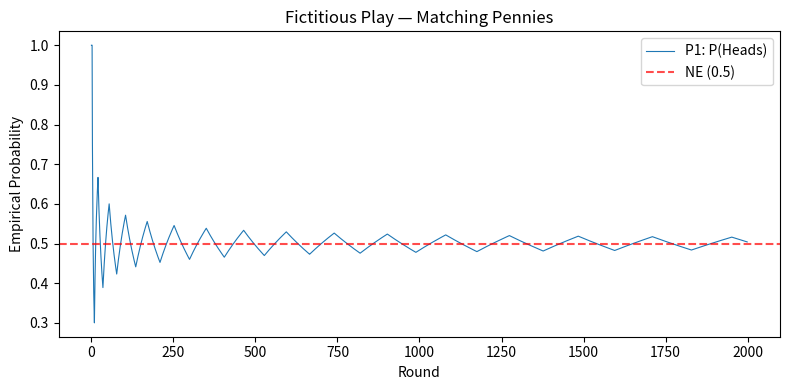
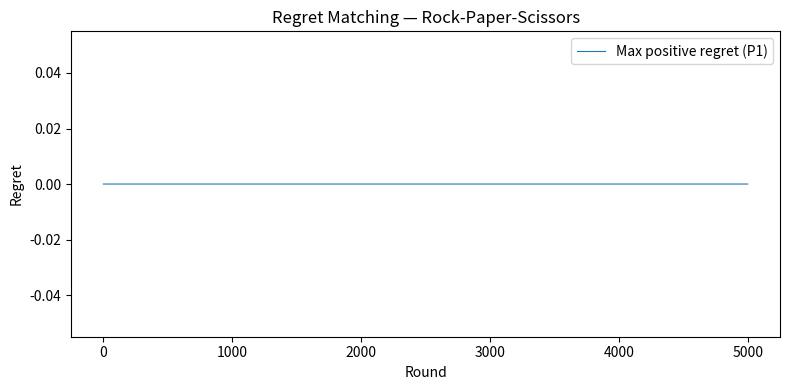

Write the Python code that produced these figures, in order.
"""
Game Theory — Python Implementations
=======================================
Companion code for the Optimization curriculum: Game Theory module.

Covers:
  - Normal-form games: dominance, IESDS, best response, pure Nash
  - Nash equilibrium computation: 2×2 indifference, support enumeration
  - Zero-sum games: graphical method, LP formulation, minimax
  - Cooperative games: Shapley value, core membership
  - Dynamic games: backward induction, Vickrey auction, VCG mechanism
  - Learning in games: fictitious play, regret matching, multiplicative weights
  - Congestion games: best-response dynamics, Braess's paradox
  - Multi-robot applications: auction-based task allocation

Usage:
    python game_theory.py          # Run all demos with plots
    python game_theory.py --test   # Run self-tests only
"""

import numpy as np
import matplotlib
matplotlib.use("Agg")  # non-interactive backend for CI
import matplotlib.pyplot as plt
import sys
from itertools import combinations
from math import factorial
from scipy.optimize import linprog


# ============================================================
# 1. Normal Form Games
# ============================================================

class NormalFormGame:
    """Represents a two-player normal-form (strategic) game.

    Attributes
    ----------
    payoff1 : np.ndarray, shape (m, n)
        Payoff matrix for the row player (Player 1).
    payoff2 : np.ndarray, shape (m, n)
        Payoff matrix for the column player (Player 2).
    m : int
        Number of strategies for Player 1.
    n : int
        Number of strategies for Player 2.
    """

    def __init__(self, payoff1, payoff2):
        """Create a two-player normal-form game.

        Parameters
        ----------
        payoff1 : array-like, shape (m, n)
            Row player's payoffs.
        payoff2 : array-like, shape (m, n)
            Column player's payoffs.
        """
        self.payoff1 = np.array(payoff1, dtype=float)
        self.payoff2 = np.array(payoff2, dtype=float)
        assert self.payoff1.shape == self.payoff2.shape, "Payoff matrices must match."
        self.m, self.n = self.payoff1.shape

    def is_dominated(self, player, strategy, strict=True):
        """Check whether *strategy* is (strictly) dominated for *player*.

        Parameters
        ----------
        player : int
            1 for the row player, 2 for the column player.
        strategy : int
            Index of the strategy to check.
        strict : bool
            If True check strict dominance; otherwise weak dominance.

        Returns
        -------
        bool
            True if the strategy is dominated.
        """
        if player == 1:
            payoffs = self.payoff1
            target = payoffs[strategy, :]
            for i in range(self.m):
                if i == strategy:
                    continue
                alt = payoffs[i, :]
                if strict:
                    if np.all(alt > target):
                        return True
                else:
                    if np.all(alt >= target) and np.any(alt > target):
                        return True
        else:
            payoffs = self.payoff2
            target = payoffs[:, strategy]
            for j in range(self.n):
                if j == strategy:
                    continue
                alt = payoffs[:, j]
                if strict:
                    if np.all(alt > target):
                        return True
                else:
                    if np.all(alt >= target) and np.any(alt > target):
                        return True
        return False

    def iesds(self):
        """Iterated Elimination of Strictly Dominated Strategies.

        Returns
        -------
        NormalFormGame
            Reduced game after removing all strictly dominated strategies.
        list of int
            Surviving row indices.
        list of int
            Surviving column indices.
        """
        rows = list(range(self.m))
        cols = list(range(self.n))
        changed = True
        while changed:
            changed = False
            # Eliminate dominated rows
            sub1 = self.payoff1[np.ix_(rows, cols)]
            new_rows = []
            for idx, r in enumerate(rows):
                row_vals = sub1[idx, :]
                dominated = False
                for idx2 in range(len(rows)):
                    if idx2 == idx:
                        continue
                    if np.all(sub1[idx2, :] > row_vals):
                        dominated = True
                        break
                if not dominated:
                    new_rows.append(r)
            if len(new_rows) < len(rows):
                rows = new_rows
                changed = True

            # Eliminate dominated columns
            sub2 = self.payoff2[np.ix_(rows, cols)]
            new_cols = []
            for idx, c in enumerate(cols):
                col_vals = sub2[:, idx]
                dominated = False
                for idx2 in range(len(cols)):
                    if idx2 == idx:
                        continue
                    if np.all(sub2[:, idx2] > col_vals):
                        dominated = True
                        break
                if not dominated:
                    new_cols.append(c)
            if len(new_cols) < len(cols):
                cols = new_cols
                changed = True

        reduced = NormalFormGame(
            self.payoff1[np.ix_(rows, cols)],
            self.payoff2[np.ix_(rows, cols)],
        )
        return reduced, rows, cols

    def best_response(self, player, opponent_strategy):
        """Compute pure-strategy best responses for *player*.

        Parameters
        ----------
        player : int
            1 or 2.
        opponent_strategy : array-like
            Probability vector over the opponent's strategies (mixed strategy).

        Returns
        -------
        list of int
            Indices of all best-response pure strategies.
        """
        opp = np.array(opponent_strategy, dtype=float)
        if player == 1:
            expected = self.payoff1 @ opp  # length m
            mx = np.max(expected)
            return [i for i in range(self.m) if np.isclose(expected[i], mx)]
        else:
            expected = self.payoff2.T @ opp  # length n
            mx = np.max(expected)
            return [j for j in range(self.n) if np.isclose(expected[j], mx)]

    def find_pure_nash(self):
        """Find all pure-strategy Nash equilibria.

        Returns
        -------
        list of (int, int)
            List of (row, col) index pairs that are pure NE.
        """
        equilibria = []
        # For each cell, check if it's a best response for both players
        for i in range(self.m):
            for j in range(self.n):
                # Player 1: is row i best given column j?
                if self.payoff1[i, j] < np.max(self.payoff1[:, j]):
                    continue
                # Player 2: is column j best given row i?
                if self.payoff2[i, j] < np.max(self.payoff2[i, :]):
                    continue
                equilibria.append((i, j))
        return equilibria


# ============================================================
# 2. Nash Equilibrium Computation
# ============================================================

def find_mixed_nash_2x2(game):
    """Find mixed-strategy Nash equilibrium for a 2×2 game.

    Uses the indifference principle: each player mixes such that the
    opponent is indifferent between their pure strategies.

    Parameters
    ----------
    game : NormalFormGame
        Must be 2×2.

    Returns
    -------
    p : np.ndarray, shape (2,)
        Player 1's equilibrium mixed strategy.
    q : np.ndarray, shape (2,)
        Player 2's equilibrium mixed strategy.

    Raises
    ------
    ValueError
        If the game is not 2×2 or no completely mixed NE exists.
    """
    if game.m != 2 or game.n != 2:
        raise ValueError("Game must be 2×2.")

    A = game.payoff1
    B = game.payoff2

    # Player 1 mixes with prob p on row 0 to make Player 2 indifferent.
    # P2's payoff from col 0: p*B[0,0] + (1-p)*B[1,0]
    # P2's payoff from col 1: p*B[0,1] + (1-p)*B[1,1]
    # Set equal: p*(B[0,0]-B[1,0]) + B[1,0] = p*(B[0,1]-B[1,1]) + B[1,1]
    denom_p = (B[0, 0] - B[1, 0]) - (B[0, 1] - B[1, 1])
    if np.isclose(denom_p, 0):
        raise ValueError("No completely mixed NE (Player 2 not indifferent).")
    p0 = (B[1, 1] - B[1, 0]) / denom_p

    # Player 2 mixes with prob q on col 0 to make Player 1 indifferent.
    # P1's payoff from row 0: q*A[0,0] + (1-q)*A[0,1]
    # P1's payoff from row 1: q*A[1,0] + (1-q)*A[1,1]
    denom_q = (A[0, 0] - A[0, 1]) - (A[1, 0] - A[1, 1])
    if np.isclose(denom_q, 0):
        raise ValueError("No completely mixed NE (Player 1 not indifferent).")
    q0 = (A[1, 1] - A[0, 1]) / denom_q

    if not (0.0 <= p0 <= 1.0 and 0.0 <= q0 <= 1.0):
        raise ValueError(f"Mixed NE outside simplex: p={p0:.4f}, q={q0:.4f}.")

    return np.array([p0, 1 - p0]), np.array([q0, 1 - q0])


def support_enumeration(game):
    """Find all Nash equilibria via support enumeration.

    For each pair of support sets (S1 for Player 1, S2 for Player 2) of
    equal size, solve the indifference + probability constraints.

    Parameters
    ----------
    game : NormalFormGame

    Returns
    -------
    list of (np.ndarray, np.ndarray)
        Each element is a (sigma1, sigma2) NE pair.
    """
    equilibria = []

    for k1 in range(1, game.m + 1):
        for k2 in range(1, game.n + 1):
            for supp1 in combinations(range(game.m), k1):
                for supp2 in combinations(range(game.n), k2):
                    result = _solve_support(game, list(supp1), list(supp2))
                    if result is not None:
                        equilibria.append(result)

    # Deduplicate
    unique = []
    for s1, s2 in equilibria:
        is_dup = False
        for u1, u2 in unique:
            if np.allclose(s1, u1) and np.allclose(s2, u2):
                is_dup = True
                break
        if not is_dup:
            unique.append((s1, s2))
    return unique


def _solve_support(game, supp1, supp2):
    """Attempt to solve for an NE with given supports.

    Returns (sigma1, sigma2) or None if no valid solution.
    """
    A = game.payoff1
    B = game.payoff2
    k1 = len(supp1)
    k2 = len(supp2)

    # --- Solve for Player 2's strategy (sigma2) ---
    # Player 1 must be indifferent over supp1 given sigma2.
    # For each pair of consecutive strategies in supp1:
    #   sum_j A[supp1[0], j]*sigma2[j] = sum_j A[supp1[i], j]*sigma2[j]
    # Plus: sum_{j in supp2} sigma2[j] = 1

    # Build system for sigma2 (variables only on supp2)
    rows_eq = []
    rhs_eq = []

    # Indifference equations (k1 - 1 equations)
    for idx in range(1, k1):
        row = np.zeros(k2)
        for jdx, j in enumerate(supp2):
            row[jdx] = A[supp1[0], j] - A[supp1[idx], j]
        rows_eq.append(row)
        rhs_eq.append(0.0)

    # Probability simplex
    rows_eq.append(np.ones(k2))
    rhs_eq.append(1.0)

    C2 = np.array(rows_eq)
    d2 = np.array(rhs_eq)

    try:
        if C2.shape[0] == C2.shape[1]:
            sigma2_supp = np.linalg.solve(C2, d2)
        else:
            sigma2_supp, res, rank, _ = np.linalg.lstsq(C2, d2, rcond=None)
            if not np.allclose(C2 @ sigma2_supp, d2, atol=1e-8):
                return None
    except np.linalg.LinAlgError:
        return None

    if np.any(sigma2_supp < -1e-10):
        return None
    sigma2_supp = np.maximum(sigma2_supp, 0.0)

    # --- Solve for Player 1's strategy (sigma1) ---
    rows_eq2 = []
    rhs_eq2 = []

    for idx in range(1, k2):
        row = np.zeros(k1)
        for jdx, i in enumerate(supp1):
            row[jdx] = B[i, supp2[0]] - B[i, supp2[idx]]
        rows_eq2.append(row)
        rhs_eq2.append(0.0)

    rows_eq2.append(np.ones(k1))
    rhs_eq2.append(1.0)

    C1 = np.array(rows_eq2)
    d1 = np.array(rhs_eq2)

    try:
        if C1.shape[0] == C1.shape[1]:
            sigma1_supp = np.linalg.solve(C1, d1)
        else:
            sigma1_supp, res, rank, _ = np.linalg.lstsq(C1, d1, rcond=None)
            if not np.allclose(C1 @ sigma1_supp, d1, atol=1e-8):
                return None
    except np.linalg.LinAlgError:
        return None

    if np.any(sigma1_supp < -1e-10):
        return None
    sigma1_supp = np.maximum(sigma1_supp, 0.0)

    # Build full strategy vectors
    sigma1 = np.zeros(game.m)
    sigma2 = np.zeros(game.n)
    for idx, i in enumerate(supp1):
        sigma1[i] = sigma1_supp[idx]
    for idx, j in enumerate(supp2):
        sigma2[j] = sigma2_supp[idx]

    # Verify best response condition: strategies outside support
    # must not yield higher payoff.
    eq_payoff1 = A[supp1[0], :] @ sigma2
    for i in range(game.m):
        if i not in supp1:
            if A[i, :] @ sigma2 > eq_payoff1 + 1e-8:
                return None

    eq_payoff2 = B[:, supp2[0]] @ sigma1
    for j in range(game.n):
        if j not in supp2:
            if B[:, j] @ sigma1 > eq_payoff2 + 1e-8:
                return None

    return sigma1, sigma2


# ============================================================
# 3. Zero-Sum Games
# ============================================================

def solve_zero_sum_graphical(A):
    """Solve a 2×n zero-sum game graphically for Player 1.

    Player 1 has 2 strategies; Player 2 has n strategies.
    The lower envelope of Player 2's response lines gives P1's maximin.

    Parameters
    ----------
    A : array-like, shape (2, n)
        Payoff matrix for the row player.

    Returns
    -------
    value : float
        Value of the game.
    p1_strategy : np.ndarray, shape (2,)
        Player 1's optimal mixed strategy.
    p2_strategy : np.ndarray, shape (n,)
        Player 2's optimal mixed strategy (uniform on binding columns).
    """
    A = np.array(A, dtype=float)
    assert A.shape[0] == 2, "Graphical method requires Player 1 to have 2 strategies."
    n = A.shape[1]

    # Parameterize by p = P(row 0).  P2's payoff from col j = p*A[0,j] + (1-p)*A[1,j].
    # P1 wants to maximise the minimum over columns.
    best_val = -np.inf
    best_p = 0.0
    best_cols = []

    # Check intersections of every pair of P2's response lines
    for j1 in range(n):
        for j2 in range(j1 + 1, n):
            # Line j: f_j(p) = A[1,j] + p*(A[0,j] - A[1,j])
            slope1 = A[0, j1] - A[1, j1]
            slope2 = A[0, j2] - A[1, j2]
            if np.isclose(slope1, slope2):
                continue
            p_int = (A[1, j2] - A[1, j1]) / (slope1 - slope2)
            if p_int < -1e-12 or p_int > 1 + 1e-12:
                continue
            p_int = np.clip(p_int, 0, 1)
            val = A[1, j1] + p_int * slope1
            # Check this is the minimum over all columns
            all_vals = A[1, :] + p_int * (A[0, :] - A[1, :])
            min_val = np.min(all_vals)
            if np.isclose(val, min_val, atol=1e-8) and val > best_val + 1e-12:
                best_val = val
                best_p = p_int
                best_cols = [j1, j2]

    # Also check endpoints p=0 and p=1
    for p_test in [0.0, 1.0]:
        all_vals = A[1, :] + p_test * (A[0, :] - A[1, :])
        val = np.min(all_vals)
        if val > best_val + 1e-12:
            best_val = val
            best_p = p_test
            best_cols = [np.argmin(all_vals)]

    p1 = np.array([best_p, 1.0 - best_p])

    # P2's strategy: solve minimax on the binding columns
    p2 = np.zeros(n)
    if len(best_cols) == 1:
        p2[best_cols[0]] = 1.0
    else:
        # Two binding columns: find q to equalise P1's payoff
        j1, j2 = best_cols[0], best_cols[1]
        # q*A[i,j1] + (1-q)*A[i,j2] for i=0,1 should be equal under P1's opt
        # P2 minimises: p1[0]*(q*A[0,j1]+(1-q)*A[0,j2]) + p1[1]*(q*A[1,j1]+(1-q)*A[1,j2])
        # Equivalent: find q s.t. val from col j1 = val from col j2 for the P1 mixture
        # Actually P2 plays on binding cols. Use indifference of P1:
        # q*A[0,j1] + (1-q)*A[0,j2] = q*A[1,j1] + (1-q)*A[1,j2] is wrong.
        # Correct: P2 wants to minimise P1's payoff.  On the binding 2×2 sub-game:
        sub_A = A[:, best_cols]
        denom = (sub_A[0, 0] - sub_A[0, 1]) - (sub_A[1, 0] - sub_A[1, 1])
        if np.isclose(denom, 0):
            p2[best_cols[0]] = 0.5
            p2[best_cols[1]] = 0.5
        else:
            q0 = (sub_A[1, 1] - sub_A[0, 1]) / denom
            q0 = np.clip(q0, 0, 1)
            p2[best_cols[0]] = q0
            p2[best_cols[1]] = 1.0 - q0

    return best_val, p1, p2


def solve_zero_sum_lp(A):
    """Solve a zero-sum game via linear programming.

    max v  s.t.  Aᵀp ≥ v·1,  p ≥ 0,  1ᵀp = 1.

    Parameters
    ----------
    A : array-like, shape (m, n)
        Payoff matrix for the row player.

    Returns
    -------
    value : float
        Value of the game.
    p1_strategy : np.ndarray, shape (m,)
    p2_strategy : np.ndarray, shape (n,)
    """
    A = np.array(A, dtype=float)
    m, n = A.shape

    # Variables: x = [p_1, ..., p_m, v]  (m+1 variables)
    # Maximise v  ⟺  minimise -v
    c = np.zeros(m + 1)
    c[-1] = -1.0  # minimise -v

    # Inequality: A^T p >= v·1  ⟺  -A^T p + v·1 <= 0
    A_ub = np.zeros((n, m + 1))
    A_ub[:, :m] = -A.T
    A_ub[:, m] = 1.0
    b_ub = np.zeros(n)

    # Equality: sum(p) = 1
    A_eq = np.zeros((1, m + 1))
    A_eq[0, :m] = 1.0
    b_eq = np.array([1.0])

    # Bounds: p_i >= 0, v is free
    bounds = [(0, None)] * m + [(None, None)]

    result = linprog(c, A_ub=A_ub, b_ub=b_ub, A_eq=A_eq, b_eq=b_eq,
                     bounds=bounds, method="highs")
    if not result.success:
        raise RuntimeError(f"LP failed: {result.message}")

    p1 = result.x[:m]
    value = result.x[m]

    # Solve for Player 2 (dual): min w s.t. Aq >= w·1, q >= 0, 1ᵀq = 1
    c2 = np.zeros(n + 1)
    c2[-1] = 1.0  # minimise w

    A_ub2 = np.zeros((m, n + 1))
    A_ub2[:, :n] = -A
    A_ub2[:, n] = 1.0  # -Aq + w <= 0 ⟹ w <= (Aq)_i
    # Wait, we need Aq >= w·1 ⟹ -Aq + w·1 <= 0
    # But we want min w, which is actually: Aq <= w·1 ⟹ Aq - w·1 <= 0
    # No. P2 solves: min w  s.t.  Aq ≤ w·1, q ≥ 0, 1ᵀq = 1
    A_ub2[:, :n] = A
    A_ub2[:, n] = -1.0
    b_ub2 = np.zeros(m)

    A_eq2 = np.zeros((1, n + 1))
    A_eq2[0, :n] = 1.0
    b_eq2 = np.array([1.0])

    bounds2 = [(0, None)] * n + [(None, None)]

    result2 = linprog(c2, A_ub=A_ub2, b_ub=b_ub2, A_eq=A_eq2, b_eq=b_eq2,
                      bounds=bounds2, method="highs")
    if not result2.success:
        raise RuntimeError(f"LP (dual) failed: {result2.message}")

    p2 = result2.x[:n]

    return value, p1, p2


def minimax_value(A):
    """Compute the minimax (game) value of a matrix game.

    Parameters
    ----------
    A : array-like, shape (m, n)

    Returns
    -------
    float
        The value of the game.
    """
    value, _, _ = solve_zero_sum_lp(A)
    return value


# ============================================================
# 4. Cooperative Games
# ============================================================

def shapley_value(n, v):
    """Compute the Shapley value for an n-player cooperative game.

    φ_i = Σ_{S ⊆ N\\{i}} |S|!(n-|S|-1)!/n! × [v(S ∪ {i}) - v(S)]

    Parameters
    ----------
    n : int
        Number of players (labelled 0 .. n-1).
    v : dict
        Characteristic function mapping frozenset → value.
        Must contain all 2^n subsets.  v[frozenset()] should be 0.

    Returns
    -------
    np.ndarray, shape (n,)
        Shapley value for each player.
    """
    phi = np.zeros(n)
    n_fact = factorial(n)
    players = set(range(n))

    for i in range(n):
        others = players - {i}
        for size in range(0, n):
            for S_tuple in combinations(others, size):
                S = frozenset(S_tuple)
                S_with_i = S | {i}
                marginal = v.get(S_with_i, 0) - v.get(S, 0)
                weight = factorial(len(S)) * factorial(n - len(S) - 1) / n_fact
                phi[i] += weight * marginal
    return phi


def is_in_core(n, v, allocation):
    """Check whether an allocation is in the core of a cooperative game.

    The core requires:
      (1) efficiency:  Σ x_i = v(N)
      (2) coalitional rationality:  Σ_{i ∈ S} x_i ≥ v(S) for all S ⊆ N.

    Parameters
    ----------
    n : int
        Number of players.
    v : dict
        Characteristic function (frozenset → value).
    allocation : array-like, shape (n,)
        Proposed payoff vector.

    Returns
    -------
    is_core : bool
        True if the allocation is in the core.
    violated : frozenset or None
        First coalition whose constraint is violated, or None.
    """
    x = np.array(allocation, dtype=float)
    grand = frozenset(range(n))

    # Efficiency check
    if not np.isclose(np.sum(x), v.get(grand, 0)):
        return False, grand

    # Coalitional rationality
    for size in range(1, n):
        for S_tuple in combinations(range(n), size):
            S = frozenset(S_tuple)
            if np.sum(x[list(S)]) < v.get(S, 0) - 1e-10:
                return False, S

    return True, None


# ============================================================
# 5. Dynamic Games
# ============================================================

def backward_induction(game_tree):
    """Solve an extensive-form game by backward induction.

    Parameters
    ----------
    game_tree : dict or tuple
        If tuple: terminal node with payoffs (p1_payoff, p2_payoff, ...).
        If dict:
            'player': int — who moves at this node.
            'actions': dict {action_name: subtree}

    Returns
    -------
    path : list of str
        Sequence of actions on the equilibrium path.
    payoffs : tuple
        Payoff tuple at the terminal node.
    """
    if isinstance(game_tree, (tuple, list)):
        return [], tuple(game_tree)

    player = game_tree["player"]
    actions = game_tree["actions"]

    best_action = None
    best_payoff = None
    best_path = None

    for action, subtree in actions.items():
        sub_path, sub_payoff = backward_induction(subtree)
        if best_payoff is None or sub_payoff[player] > best_payoff[player]:
            best_action = action
            best_payoff = sub_payoff
            best_path = sub_path

    return [best_action] + best_path, best_payoff


def vickrey_auction(bids):
    """Second-price sealed-bid (Vickrey) auction.

    Parameters
    ----------
    bids : array-like
        Bid vector, one per bidder.

    Returns
    -------
    winner : int
        Index of the winning bidder.
    payment : float
        Price paid (= second-highest bid).
    """
    bids = np.array(bids, dtype=float)
    n = len(bids)
    assert n >= 2, "Need at least 2 bidders."

    sorted_idx = np.argsort(bids)[::-1]
    winner = sorted_idx[0]
    payment = bids[sorted_idx[1]]
    return int(winner), float(payment)


def vcg_mechanism(valuations, allocation_fn):
    """Vickrey-Clarke-Groves mechanism for general allocation.

    Parameters
    ----------
    valuations : list of dict
        valuations[i][outcome] = value player i assigns to *outcome*.
        Every player must report values for the same set of outcomes.
    allocation_fn : callable
        Given a list of valuation dicts, returns the socially optimal
        outcome key.

    Returns
    -------
    allocation : hashable
        The chosen outcome.
    payments : np.ndarray
        Payment for each player (positive = pays).
    """
    n = len(valuations)
    allocation = allocation_fn(valuations)

    payments = np.zeros(n)
    for i in range(n):
        # Social welfare of others under chosen allocation
        others_welfare = sum(valuations[j][allocation]
                            for j in range(n) if j != i)

        # Optimal allocation without player i
        others_vals = [valuations[j] for j in range(n) if j != i]
        # Create dummy zero-valuation for player i
        dummy = {k: 0 for k in valuations[0].keys()}
        vals_without_i = []
        for j in range(n):
            if j == i:
                vals_without_i.append(dummy)
            else:
                vals_without_i.append(valuations[j])

        alt_alloc = allocation_fn(vals_without_i)
        alt_others_welfare = sum(valuations[j][alt_alloc]
                                 for j in range(n) if j != i)

        # VCG payment: externality imposed on others
        payments[i] = alt_others_welfare - others_welfare

    return allocation, payments


# ============================================================
# 6. Learning in Games
# ============================================================

def fictitious_play(game, num_rounds=1000):
    """Simulate fictitious play for a two-player game.

    Each player plays a best response to the empirical frequency of
    the opponent's past actions.

    Parameters
    ----------
    game : NormalFormGame
    num_rounds : int

    Returns
    -------
    history : list of (np.ndarray, np.ndarray)
        Empirical strategy profile at each round.
    actions : list of (int, int)
        Pure actions played each round.
    """
    counts1 = np.zeros(game.m)
    counts2 = np.zeros(game.n)

    history = []
    actions = []

    for t in range(num_rounds):
        if t == 0:
            a1, a2 = 0, 0
        else:
            freq2 = counts2 / t
            freq1 = counts1 / t
            br1 = game.best_response(1, freq2)
            br2 = game.best_response(2, freq1)
            a1 = br1[0]
            a2 = br2[0]

        counts1[a1] += 1
        counts2[a2] += 1
        emp1 = counts1 / (t + 1)
        emp2 = counts2 / (t + 1)
        history.append((emp1.copy(), emp2.copy()))
        actions.append((a1, a2))

    return history, actions


def regret_matching(game, num_rounds=1000):
    """Regret matching algorithm for two-player games.

    Each player maintains cumulative regret for each action and plays
    proportional to positive regrets.

    Parameters
    ----------
    game : NormalFormGame
    num_rounds : int

    Returns
    -------
    avg_strategy : (np.ndarray, np.ndarray)
        Time-averaged strategy profile.
    regret_history : list of (np.ndarray, np.ndarray)
        Cumulative regret vectors at each round.
    """
    cum_regret1 = np.zeros(game.m)
    cum_regret2 = np.zeros(game.n)
    strategy_sum1 = np.zeros(game.m)
    strategy_sum2 = np.zeros(game.n)
    regret_history = []

    for t in range(num_rounds):
        # Compute strategies from positive regrets
        pos1 = np.maximum(cum_regret1, 0)
        pos2 = np.maximum(cum_regret2, 0)

        if np.sum(pos1) > 0:
            sigma1 = pos1 / np.sum(pos1)
        else:
            sigma1 = np.ones(game.m) / game.m

        if np.sum(pos2) > 0:
            sigma2 = pos2 / np.sum(pos2)
        else:
            sigma2 = np.ones(game.n) / game.n

        strategy_sum1 += sigma1
        strategy_sum2 += sigma2

        # Expected payoffs
        ev1 = game.payoff1 @ sigma2       # payoff for each P1 action
        ev2 = game.payoff2.T @ sigma1     # payoff for each P2 action

        actual1 = sigma1 @ ev1
        actual2 = sigma2 @ ev2

        cum_regret1 += ev1 - actual1
        cum_regret2 += ev2 - actual2

        regret_history.append((cum_regret1.copy(), cum_regret2.copy()))

    avg1 = strategy_sum1 / num_rounds
    avg2 = strategy_sum2 / num_rounds
    return (avg1, avg2), regret_history


def multiplicative_weights(losses_sequence, eta=0.1):
    """Multiplicative Weights Update (MWU) for online decision-making.

    Parameters
    ----------
    losses_sequence : array-like, shape (T, n)
        Loss vector for each of n actions over T rounds.
    eta : float
        Learning rate.

    Returns
    -------
    weights_history : np.ndarray, shape (T, n)
        Distribution over actions at each round.
    cumulative_regret : float
        Total regret relative to the best fixed action.
    """
    L = np.array(losses_sequence, dtype=float)
    T, n_actions = L.shape

    w = np.ones(n_actions)
    weights_history = np.zeros((T, n_actions))
    algo_loss = 0.0

    for t in range(T):
        p = w / np.sum(w)
        weights_history[t] = p
        algo_loss += p @ L[t]
        # Update weights
        w *= np.exp(-eta * L[t])

    best_fixed_loss = np.min(np.sum(L, axis=0))
    cumulative_regret = algo_loss - best_fixed_loss

    return weights_history, cumulative_regret


# ============================================================
# 7. Congestion Games
# ============================================================

def congestion_game_equilibrium(num_players, routes, cost_functions,
                                 max_iter=1000):
    """Find a Nash equilibrium of a congestion game via best-response dynamics.

    Parameters
    ----------
    num_players : int
    routes : list of set
        Available routes, each a set of edge labels.
    cost_functions : dict
        Maps edge label → callable(load) → cost.
    max_iter : int

    Returns
    -------
    assignment : list of int
        Route index chosen by each player.
    total_cost : float
    poa_estimate : float
        Ratio of equilibrium cost to social optimum (approximate).
    """
    n_routes = len(routes)
    # Initialise: assign each player to a random route
    rng = np.random.RandomState(42)
    assignment = [rng.randint(n_routes) for _ in range(num_players)]

    def _edge_loads(asgn):
        loads = {}
        for p in range(num_players):
            for edge in routes[asgn[p]]:
                loads[edge] = loads.get(edge, 0) + 1
        return loads

    def _player_cost(player, asgn):
        loads = _edge_loads(asgn)
        return sum(cost_functions[e](loads.get(e, 0))
                   for e in routes[asgn[player]])

    for iteration in range(max_iter):
        improved = False
        for p in range(num_players):
            current_cost = _player_cost(p, assignment)
            best_route = assignment[p]
            best_cost = current_cost
            for r in range(n_routes):
                if r == assignment[p]:
                    continue
                trial = assignment.copy()
                trial[p] = r
                trial_cost = sum(
                    cost_functions[e](_edge_loads(trial).get(e, 0))
                    for e in routes[r]
                )
                if trial_cost < best_cost - 1e-12:
                    best_cost = trial_cost
                    best_route = r
            if best_route != assignment[p]:
                assignment[p] = best_route
                improved = True
        if not improved:
            break

    # Total cost at equilibrium
    loads_eq = _edge_loads(assignment)
    total_cost = sum(
        cost_functions[e](loads_eq[e]) * loads_eq[e]
        for e in loads_eq
    )

    # Estimate social optimum by brute force (if small enough)
    if num_players <= 8 and n_routes <= 5:
        best_social = np.inf
        _search_social(0, num_players, n_routes, assignment.copy(),
                       routes, cost_functions, [best_social],
                       _edge_loads)
        # Actually do it properly
        best_social = _brute_social_opt(num_players, n_routes, routes,
                                        cost_functions)
        poa_estimate = total_cost / best_social if best_social > 0 else 1.0
    else:
        poa_estimate = float("nan")

    return assignment, total_cost, poa_estimate


def _brute_social_opt(num_players, n_routes, routes, cost_functions):
    """Brute-force social optimum for small games."""
    best = [np.inf]
    asgn = [0] * num_players

    def _recurse(p):
        if p == num_players:
            loads = {}
            for pl in range(num_players):
                for e in routes[asgn[pl]]:
                    loads[e] = loads.get(e, 0) + 1
            cost = sum(cost_functions[e](loads[e]) * loads[e] for e in loads)
            if cost < best[0]:
                best[0] = cost
            return
        for r in range(n_routes):
            asgn[p] = r
            _recurse(p + 1)

    _recurse(0)
    return best[0]


def _search_social(*args):
    """Placeholder used by congestion solver; real work in _brute_social_opt."""
    pass


def braess_paradox_demo():
    """Demonstrate Braess's paradox on the classic 4-node network.

    Network:
        S → A  cost = x/100
        S → B  cost = 45 min
        A → T  cost = 45 min
        B → T  cost = x/100
        A → B  cost = 0  (new road)

    With 4000 drivers, adding the A→B shortcut increases travel time.

    Returns
    -------
    cost_without : float
        Total cost without the A→B link.
    cost_with : float
        Total cost with the A→B link.
    """
    num_players = 100  # scaled down for computation

    # Without A→B link: two routes S→A→T and S→B→T
    routes_without = [
        {"SA", "AT"},  # Route 0: S→A→T
        {"SB", "BT"},  # Route 1: S→B→T
    ]
    cost_fns_without = {
        "SA": lambda x: x,         # x/100 * 100 = x (scaled)
        "AT": lambda x: 45,
        "SB": lambda x: 45,
        "BT": lambda x: x,
    }
    asgn1, cost1, _ = congestion_game_equilibrium(
        num_players, routes_without, cost_fns_without)

    # With A→B link: three routes
    routes_with = [
        {"SA", "AT"},       # S→A→T
        {"SB", "BT"},       # S→B→T
        {"SA", "AB", "BT"}, # S→A→B→T
    ]
    cost_fns_with = {
        "SA": lambda x: x,
        "AT": lambda x: 45,
        "SB": lambda x: 45,
        "BT": lambda x: x,
        "AB": lambda x: 0,
    }
    asgn2, cost2, _ = congestion_game_equilibrium(
        num_players, routes_with, cost_fns_with)

    return cost1, cost2


# ============================================================
# 8. Multi-Robot Applications
# ============================================================

def auction_task_allocation(robot_bids, tasks):
    """Sequential single-item auction for task allocation.

    Each task is auctioned off one at a time.  The robot with the
    highest bid wins and is removed from further auctions.

    Parameters
    ----------
    robot_bids : array-like, shape (n_robots, n_tasks)
        Valuation of each robot for each task.
    tasks : list of str
        Task identifiers.

    Returns
    -------
    assignment : dict
        {task_name: robot_index}
    payments : dict
        {task_name: payment} (second-price per task).
    """
    bids = np.array(robot_bids, dtype=float)
    n_robots, n_tasks = bids.shape
    assert len(tasks) == n_tasks

    available_robots = set(range(n_robots))
    assignment = {}
    payments = {}

    for t_idx in range(n_tasks):
        task = tasks[t_idx]
        best_robot = None
        best_bid = -np.inf
        second_bid = -np.inf

        for r in available_robots:
            bid = bids[r, t_idx]
            if bid > best_bid:
                second_bid = best_bid
                best_bid = bid
                best_robot = r
            elif bid > second_bid:
                second_bid = bid

        if best_robot is not None:
            assignment[task] = best_robot
            payments[task] = max(second_bid, 0.0)
            available_robots.discard(best_robot)

    return assignment, payments


# ============================================================
# Self-Tests
# ============================================================

def run_tests():
    """Comprehensive self-tests for all game-theory algorithms."""
    print("Running game theory self-tests...")

    # Test 1: Prisoner's Dilemma — (D,D) is the unique pure NE
    # C=0, D=1.  Payoffs: (R,R)=(3,3), (S,T)=(0,5), (T,S)=(5,0), (P,P)=(1,1)
    pd = NormalFormGame(
        [[3, 0], [5, 1]],
        [[3, 5], [0, 1]],
    )
    ne = pd.find_pure_nash()
    assert ne == [(1, 1)], f"PD pure NE should be [(1,1)], got {ne}"
    # Cooperate is strictly dominated by Defect
    assert pd.is_dominated(1, 0, strict=True), "C should be dominated for P1"
    assert pd.is_dominated(2, 0, strict=True), "C should be dominated for P2"
    print("  [PASS] Test 1: Prisoner's Dilemma")

    # Test 2: Battle of the Sexes — 2 pure NE + 1 mixed
    #   Opera(0) Fight(1)
    # Opera  (3,2)  (0,0)
    # Fight  (0,0)  (2,3)
    bos = NormalFormGame(
        [[3, 0], [0, 2]],
        [[2, 0], [0, 3]],
    )
    pure_ne = bos.find_pure_nash()
    assert len(pure_ne) == 2, f"BoS should have 2 pure NE, got {pure_ne}"
    assert (0, 0) in pure_ne and (1, 1) in pure_ne

    p, q = find_mixed_nash_2x2(bos)
    # P1 plays Opera with prob 3/5, P2 plays Opera with prob 2/5
    assert np.isclose(p[0], 3 / 5, atol=1e-6), f"P1 mixed wrong: {p}"
    assert np.isclose(q[0], 2 / 5, atol=1e-6), f"P2 mixed wrong: {q}"
    print("  [PASS] Test 2: Battle of the Sexes NE")

    # Test 3: Zero-sum LP matches graphical method
    A_zs = np.array([[3, -1, 2], [1, 4, -1]])
    val_g, p1_g, p2_g = solve_zero_sum_graphical(A_zs)
    val_lp, p1_lp, p2_lp = solve_zero_sum_lp(A_zs)
    assert np.isclose(val_g, val_lp, atol=1e-4), \
        f"Graphical value {val_g} ≠ LP value {val_lp}"
    print("  [PASS] Test 3: Zero-sum graphical ≈ LP")

    # Test 4: Shapley value sums to v(N) — simple 3-player majority game
    # v(S) = 1 if |S| >= 2, else 0
    v = {}
    for size in range(4):
        for S in combinations(range(3), size):
            fs = frozenset(S)
            v[fs] = 1.0 if len(S) >= 2 else 0.0
    phi = shapley_value(3, v)
    assert np.isclose(np.sum(phi), v[frozenset({0, 1, 2})]), \
        f"Shapley values {phi} don't sum to v(N)={v[frozenset({0,1,2})]}"
    # By symmetry, all Shapley values should be equal: 1/3 each
    assert np.allclose(phi, 1 / 3), f"Symmetric game: Shapley should be 1/3 each, got {phi}"
    print("  [PASS] Test 4: Shapley value sums to v(N)")

    # Test 5: VCG is incentive-compatible
    # Single-item allocation. 3 bidders with values 10, 7, 5.
    outcomes = ["bidder0", "bidder1", "bidder2"]
    vals = [
        {"bidder0": 10, "bidder1": 0, "bidder2": 0},
        {"bidder0": 0, "bidder1": 7, "bidder2": 0},
        {"bidder0": 0, "bidder1": 0, "bidder2": 5},
    ]

    def _social_opt(v_list):
        best_outcome = None
        best_sw = -np.inf
        for o in outcomes:
            sw = sum(vl[o] for vl in v_list)
            if sw > best_sw:
                best_sw = sw
                best_outcome = o
        return best_outcome

    alloc, pay = vcg_mechanism(vals, _social_opt)
    assert alloc == "bidder0", f"VCG should allocate to bidder 0, got {alloc}"
    # Bidder 0 payment should be 7 (= harm to others = next-best SW without them)
    assert np.isclose(pay[0], 7.0), f"VCG payment should be 7, got {pay[0]}"
    assert np.isclose(pay[1], 0.0), f"Loser payment should be 0, got {pay[1]}"
    print("  [PASS] Test 5: VCG incentive compatibility")

    # Test 6: Backward induction on a simple game (centipede-like)
    # P0 can Take (payoff (1,0)) or Pass → P1 can Take (0,2) or Pass → (3,1)
    tree = {
        "player": 0,
        "actions": {
            "Take": (1, 0),
            "Pass": {
                "player": 1,
                "actions": {
                    "Take": (0, 2),
                    "Pass": (3, 1),
                },
            },
        },
    }
    path, payoffs = backward_induction(tree)
    # P1 at second node prefers Take(0,2) over Pass(3,1)? No, P1 gets 2 vs 1 → Take.
    # P0 compares Take(1,0) vs Pass→Take(0,2). Gets 1 vs 0 → Take.
    assert path == ["Take"], f"BI path should be ['Take'], got {path}"
    assert payoffs == (1, 0), f"BI payoffs should be (1,0), got {payoffs}"
    print("  [PASS] Test 6: Backward induction")

    # Test 7: Fictitious play converges in zero-sum game (Matching Pennies)
    mp = NormalFormGame(
        [[1, -1], [-1, 1]],
        [[-1, 1], [1, -1]],
    )
    hist, _ = fictitious_play(mp, num_rounds=5000)
    final_p1, final_p2 = hist[-1]
    # Should converge toward (0.5, 0.5)
    assert np.allclose(final_p1, [0.5, 0.5], atol=0.05), \
        f"FP P1 should be ~[0.5,0.5], got {final_p1}"
    assert np.allclose(final_p2, [0.5, 0.5], atol=0.05), \
        f"FP P2 should be ~[0.5,0.5], got {final_p2}"
    print("  [PASS] Test 7: Fictitious play convergence (zero-sum)")

    # Test 8: Braess's paradox — adding road increases cost
    cost_without, cost_with = braess_paradox_demo()
    assert cost_with >= cost_without - 1e-6, \
        f"Braess: cost_with={cost_with} should be ≥ cost_without={cost_without}"
    print("  [PASS] Test 8: Braess's paradox")

    # Test 9: Support enumeration finds all NE of Prisoner's Dilemma
    all_ne = support_enumeration(pd)
    assert len(all_ne) >= 1, "Support enum should find at least 1 NE in PD"
    # The unique NE is (D,D) = pure on (1,1)
    found_dd = any(np.isclose(s1[1], 1.0) and np.isclose(s2[1], 1.0)
                   for s1, s2 in all_ne)
    assert found_dd, "Support enum should find (D,D) NE"
    print("  [PASS] Test 9: Support enumeration")

    # Test 10: Regret matching on Rock-Paper-Scissors → uniform
    rps = NormalFormGame(
        [[0, -1, 1], [1, 0, -1], [-1, 1, 0]],
        [[0, 1, -1], [-1, 0, 1], [1, -1, 0]],
    )
    (avg1, avg2), _ = regret_matching(rps, num_rounds=10000)
    assert np.allclose(avg1, 1 / 3, atol=0.05), \
        f"RM P1 should be ~uniform, got {avg1}"
    print("  [PASS] Test 10: Regret matching (RPS → uniform)")

    # Test 11: Multiplicative weights — bounded regret
    rng = np.random.RandomState(123)
    losses = rng.rand(200, 5)
    _, regret = multiplicative_weights(losses, eta=0.1)
    # Regret bound: O(ln(n)/η + η·T) ≈ ln(5)/0.1 + 0.1*200 = 16.1 + 20 = 36.1
    assert regret < 50, f"MW regret {regret:.2f} too high"
    print("  [PASS] Test 11: Multiplicative weights regret bound")

    # Test 12: Vickrey auction
    winner, pay = vickrey_auction([10, 7, 5, 3])
    assert winner == 0, f"Vickrey winner should be 0, got {winner}"
    assert np.isclose(pay, 7.0), f"Vickrey payment should be 7, got {pay}"
    print("  [PASS] Test 12: Vickrey auction")

    # Test 13: Core membership — use a game with non-empty core
    # Superadditive game: v(S) = |S| for all S. Core = {(1,1,1)}.
    v_core = {}
    for size in range(4):
        for S in combinations(range(3), size):
            v_core[frozenset(S)] = float(len(S))
    ok, viol = is_in_core(3, v_core, [1.0, 1.0, 1.0])
    assert ok, f"(1,1,1) should be in core, violated={viol}"
    ok2, viol2 = is_in_core(3, v_core, [2.5, 0.3, 0.2])
    assert not ok2, "Unequal split should violate core"
    # Also verify majority game has EMPTY core
    ok3, _ = is_in_core(3, v, [1 / 3, 1 / 3, 1 / 3])
    assert not ok3, "Majority game core should be empty"
    print("  [PASS] Test 13: Core membership")

    # Test 14: IESDS on Prisoner's Dilemma reduces to (D,D)
    reduced, rows, cols = pd.iesds()
    assert reduced.m == 1 and reduced.n == 1, "IESDS on PD should reduce to 1×1"
    assert rows == [1] and cols == [1], f"IESDS survivors should be [1],[1], got {rows},{cols}"
    print("  [PASS] Test 14: IESDS")

    # Test 15: Auction task allocation
    bids_mat = np.array([
        [10, 5, 8],
        [7, 9, 3],
        [6, 4, 11],
    ])
    tasks_list = ["A", "B", "C"]
    asgn, pays = auction_task_allocation(bids_mat, tasks_list)
    assert asgn["A"] == 0, f"Task A should go to robot 0, got {asgn['A']}"
    print("  [PASS] Test 15: Auction task allocation")

    print("\nAll 15 tests passed!")


# ============================================================
# Demos
# ============================================================

def run_demo():
    """Demonstrate key game-theory algorithms with output and plots."""
    print("=" * 60)
    print("  Game Theory — Algorithm Demos")
    print("=" * 60)

    # --- Demo 1: Find all NE of a 3×3 game ---
    print("\n--- Demo 1: Nash Equilibria of a 3×3 Game ---")
    # A coordination-like game
    g = NormalFormGame(
        [[3, 0, 0], [0, 2, 0], [0, 0, 1]],
        [[3, 0, 0], [0, 2, 0], [0, 0, 1]],
    )
    pure = g.find_pure_nash()
    print(f"  Pure NE: {pure}")
    all_ne = support_enumeration(g)
    print(f"  All NE (support enum): {len(all_ne)} found")
    for idx, (s1, s2) in enumerate(all_ne):
        print(f"    NE {idx+1}: P1={np.round(s1, 4)}, P2={np.round(s2, 4)}")

    # --- Demo 2: Fictitious play convergence plot ---
    print("\n--- Demo 2: Fictitious Play Convergence (Matching Pennies) ---")
    mp = NormalFormGame(
        [[1, -1], [-1, 1]],
        [[-1, 1], [1, -1]],
    )
    hist, _ = fictitious_play(mp, num_rounds=2000)
    p1_probs = [h[0][0] for h in hist]

    fig, ax = plt.subplots(1, 1, figsize=(8, 4))
    ax.plot(p1_probs, linewidth=0.8, label="P1: P(Heads)")
    ax.axhline(y=0.5, color="red", linestyle="--", alpha=0.7, label="NE (0.5)")
    ax.set_xlabel("Round")
    ax.set_ylabel("Empirical Probability")
    ax.set_title("Fictitious Play — Matching Pennies")
    ax.legend()
    fig.tight_layout()
    fig.savefig("demo_fictitious_play.png", dpi=150)
    plt.close(fig)
    print(f"  Final P1 strategy: {np.round(hist[-1][0], 4)}")
    print("  → Saved demo_fictitious_play.png")

    # --- Demo 3: Congestion game equilibrium ---
    print("\n--- Demo 3: Congestion Game Equilibrium ---")
    routes = [
        {"A", "C"},  # Route 0: edges A, C
        {"B", "D"},  # Route 1: edges B, D
        {"A", "E", "D"},  # Route 2: edges A, E, D
    ]
    cost_fns = {
        "A": lambda x: 2 * x,
        "B": lambda x: x + 5,
        "C": lambda x: x + 5,
        "D": lambda x: 2 * x,
        "E": lambda x: x,
    }
    asgn, total, poa = congestion_game_equilibrium(6, routes, cost_fns)
    route_counts = [0] * len(routes)
    for r in asgn:
        route_counts[r] += 1
    print(f"  Assignment: {asgn}")
    print(f"  Route usage: {route_counts}")
    print(f"  Total cost: {total:.2f}")
    print(f"  Price of Anarchy estimate: {poa:.3f}")

    # --- Demo 4: Auction-based task allocation for 4 robots ---
    print("\n--- Demo 4: Auction Task Allocation (4 robots, 4 tasks) ---")
    rng = np.random.RandomState(7)
    bids = rng.randint(1, 20, size=(4, 4))
    task_names = ["Deliver_A", "Inspect_B", "Charge_C", "Clean_D"]
    print("  Bid matrix:")
    print(f"  {'':12s}", "  ".join(f"{t:>10s}" for t in task_names))
    for r in range(4):
        print(f"  Robot {r}:  ", "  ".join(f"{bids[r,t]:10d}" for t in range(4)))

    assignment, payments = auction_task_allocation(bids, task_names)
    print("\n  Allocation:")
    for task, robot in assignment.items():
        print(f"    {task} → Robot {robot}  (payment: {payments[task]:.0f})")

    # --- Demo 5: Braess's Paradox ---
    print("\n--- Demo 5: Braess's Paradox ---")
    c_without, c_with = braess_paradox_demo()
    print(f"  Total cost WITHOUT shortcut: {c_without:.1f}")
    print(f"  Total cost WITH    shortcut: {c_with:.1f}")
    if c_with > c_without:
        print("  ⚠ Adding the shortcut INCREASED total cost (Braess's paradox)!")
    else:
        print("  (No paradox at this scale — try larger player count.)")

    # --- Demo 6: Regret matching convergence ---
    print("\n--- Demo 6: Regret Matching (Rock-Paper-Scissors) ---")
    rps = NormalFormGame(
        [[0, -1, 1], [1, 0, -1], [-1, 1, 0]],
        [[0, 1, -1], [-1, 0, 1], [1, -1, 0]],
    )
    (avg1, avg2), reg_hist = regret_matching(rps, num_rounds=5000)
    print(f"  P1 avg strategy: {np.round(avg1, 4)}")
    print(f"  P2 avg strategy: {np.round(avg2, 4)}")

    fig2, ax2 = plt.subplots(1, 1, figsize=(8, 4))
    reg1_norms = [np.max(np.maximum(r[0], 0)) for r in reg_hist]
    ax2.plot(reg1_norms, linewidth=0.8, label="Max positive regret (P1)")
    ax2.set_xlabel("Round")
    ax2.set_ylabel("Regret")
    ax2.set_title("Regret Matching — Rock-Paper-Scissors")
    ax2.legend()
    fig2.tight_layout()
    fig2.savefig("demo_regret_matching.png", dpi=150)
    plt.close(fig2)
    print("  → Saved demo_regret_matching.png")

    # --- Demo 7: Shapley Value ---
    print("\n--- Demo 7: Shapley Value (Glove Game) ---")
    # 3 players: players 0,1 have left gloves, player 2 has right glove.
    # v(S) = min(#left in S, #right in S)
    v_glove = {}
    for size in range(4):
        for S_tuple in combinations(range(3), size):
            S = frozenset(S_tuple)
            n_left = len(S & {0, 1})
            n_right = len(S & {2})
            v_glove[S] = min(n_left, n_right)
    phi = shapley_value(3, v_glove)
    print(f"  Shapley values: P0={phi[0]:.4f}, P1={phi[1]:.4f}, P2={phi[2]:.4f}")
    print(f"  Sum = {np.sum(phi):.4f} (should = {v_glove[frozenset({0,1,2})]})")

    print("\n" + "=" * 60)
    print("  All demos complete.")
    print("=" * 60)


# ============================================================
# Entry Point
# ============================================================

if __name__ == "__main__":
    if "--test" in sys.argv:
        run_tests()
    else:
        run_demo()
